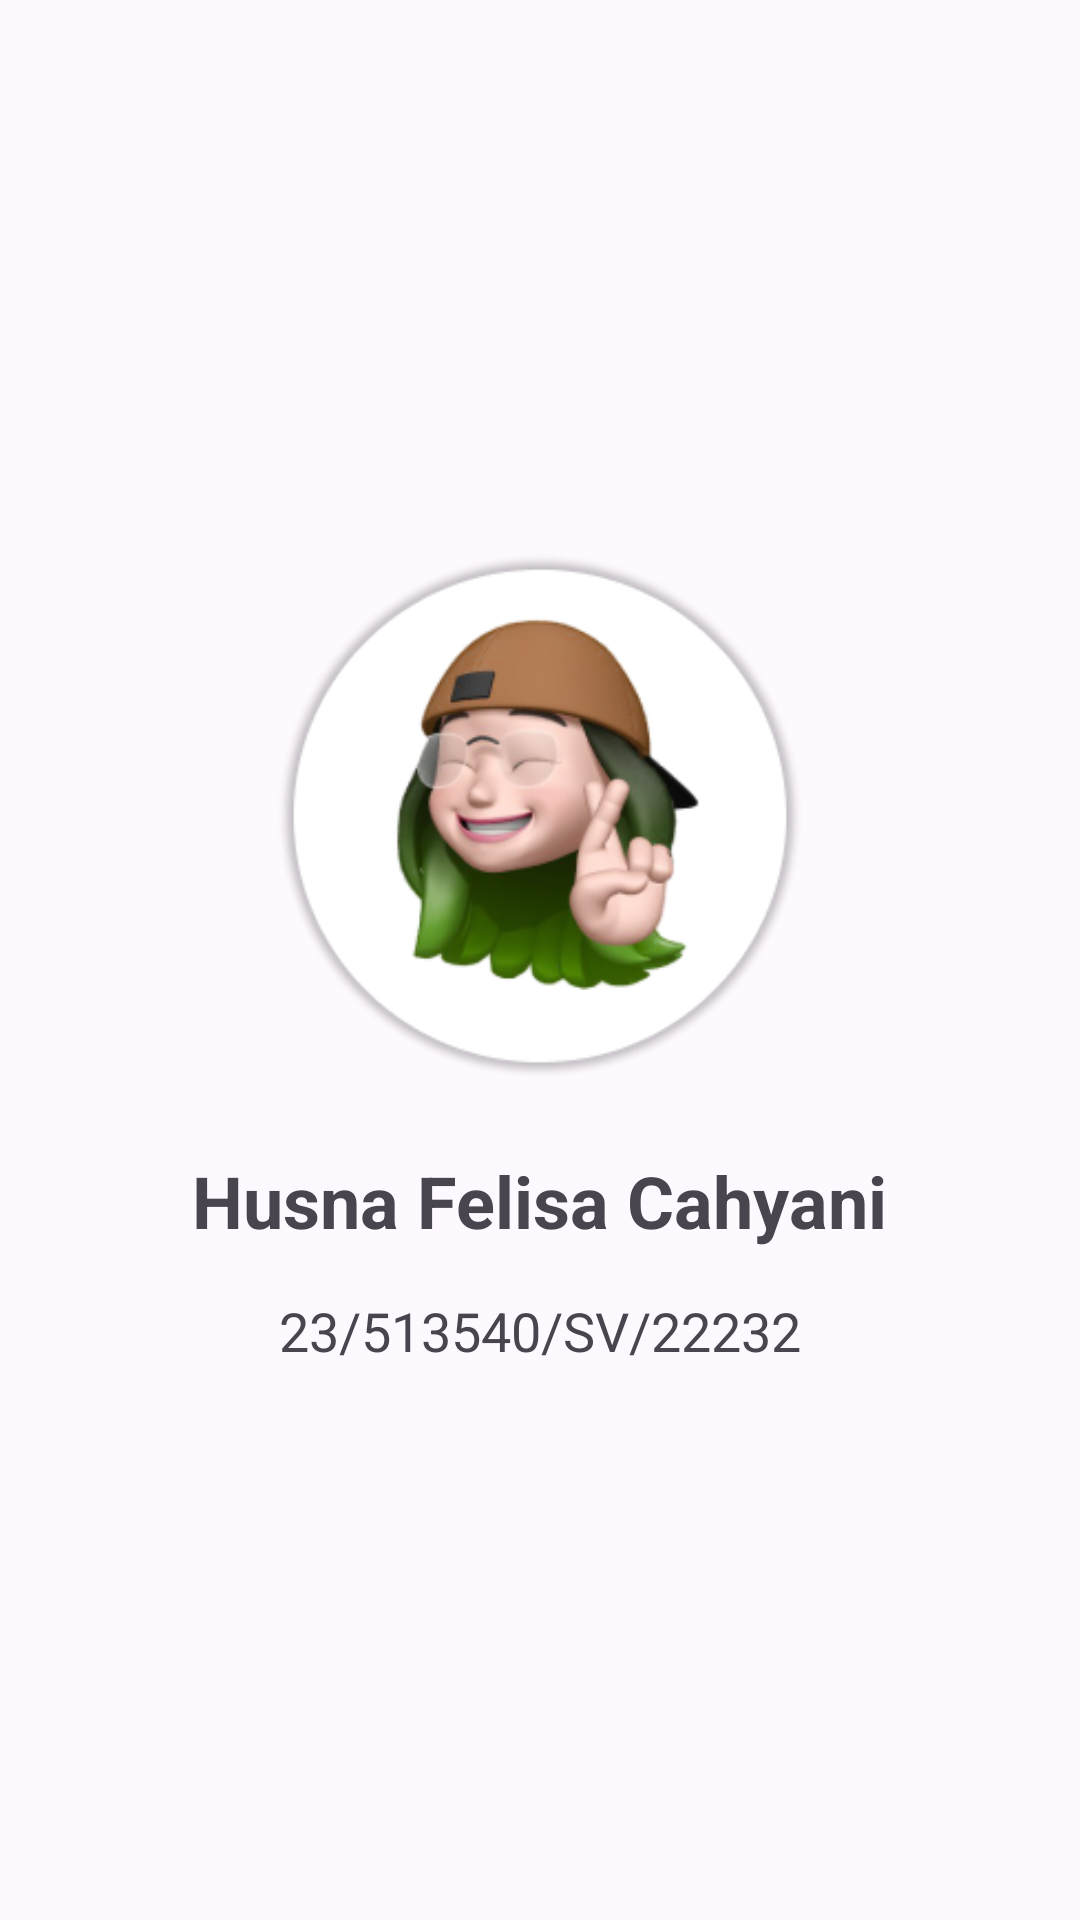

Write the Android layout XML for this screen, with the resource values it uses.
<!-- AndroidManifest.xml: application theme Theme.BottomNav_TicketBooking -->
<!-- res/layout/fragment_profile.xml -->
<?xml version="1.0" encoding="utf-8"?>
<LinearLayout xmlns:android="http://schemas.android.com/apk/res/android"
    xmlns:tools="http://schemas.android.com/tools"
    android:layout_width="match_parent"
    android:layout_height="match_parent"
    tools:context=".ProfileFragment"
    android:orientation="vertical"
    android:gravity="center"
    android:background="@color/white_fade"
    >

    <ImageView
        android:id="@+id/img_profile"
        android:layout_width="176dp"
        android:layout_height="176dp"
        android:src="@drawable/profile_img"
        />

    <TextView
        android:id="@+id/txt_name"
        android:layout_width="wrap_content"
        android:layout_height="wrap_content"
        android:text="Husna Felisa Cahyani"
        android:textStyle="bold"
        android:textSize="24dp"
        android:layout_marginTop="24dp"
        />

    <TextView
        android:id="@+id/txt_nim"
        android:layout_width="wrap_content"
        android:layout_height="wrap_content"
        android:text="23/513540/SV/22232"
        android:layout_marginTop="15dp"
        android:textSize="18dp"
        />

</LinearLayout>
<!-- resources referenced by this layout -->
<resources>
  <color name="white_fade">#1AFFFFFF</color>
  <!-- drawable profile_img: png bitmap (drawable, 49811 bytes) -->
  <style name="Theme.BottomNav_TicketBooking" parent="Base.Theme.BottomNav_TicketBooking" />
  <style name="Base.Theme.BottomNav_TicketBooking" parent="Theme.Material3.DayNight.NoActionBar">
          
          
      </style>
</resources>
